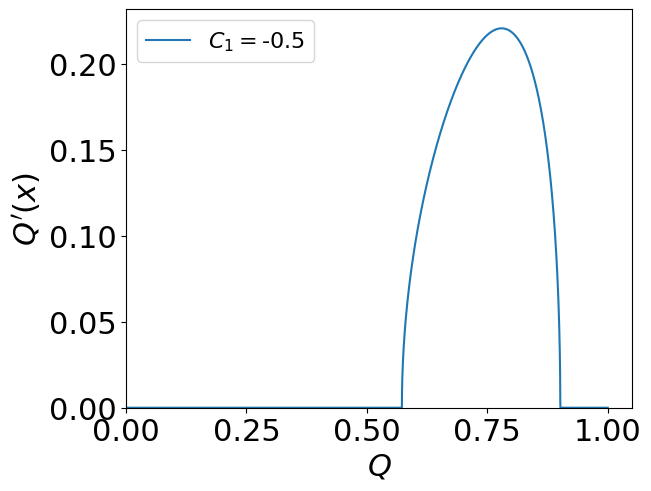
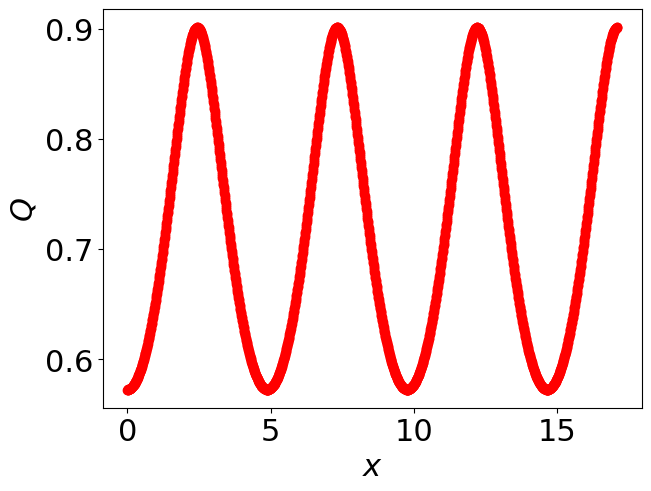

The script that saved these images, in order:
import numpy as np
import matplotlib.pyplot as plt
from scipy import interpolate
###############################################################################
######### pyplot settings settings ############################################
plt.rc('font',**{'family':'sans-serif','sans-serif':['Helvetica']})
#plt.rc('text', usetex=True)

#set font sizes
SMALL_SIZE = 22
MEDIUM_SIZE = 22

plt.rc('font', size=SMALL_SIZE)          # controls default text sizes
plt.rc('axes', titlesize=SMALL_SIZE)     # fontsize of the axes title
plt.rc('axes', labelsize=MEDIUM_SIZE)    # fontsize of the x and y labels
plt.rc('xtick', labelsize=MEDIUM_SIZE)    # fontsize of the tick labels
plt.rc('ytick', labelsize=MEDIUM_SIZE)    # fontsize of the tick labels
plt.rc('legend', fontsize=16)    # legend fontsize
#####################

def Qprime2(Q,C1,C2):
   return 3*Q**2 + 2*(Q-1)*np.log(abs(1 - Q)) - 2*(1 + Q)*np.log(abs(1 + Q))+C1*Q + C2;

C1 = -0.5
Q = np.linspace(0,1,1000000)#000)
dQdx = np.sqrt(Qprime2(Q,C1,0)); dQdx[np.isnan(dQdx)] = 0
dQdx_relevant = dQdx[dQdx>0]
Nrel          = len(dQdx_relevant)

n = 7 #times to repeat profile

dQdx_extended = np.zeros(len(dQdx_relevant)*n);
Q_extended = np.zeros_like(dQdx_extended)

for i in range(n):
  if i % 2 == 0:
    dQdx_extended[i*Nrel:(i+1)*Nrel] = dQdx_relevant#[::(-1)**i]
    Q_extended[i*Nrel:(i+1)*Nrel] = Q[dQdx>0]
  elif i % 2 == 1:
    dQdx_extended[i*Nrel:(i+1)*Nrel] = -dQdx_relevant[::-1]#[::(-1)**i]
    Q_extended[i*Nrel:(i+1)*Nrel] = Q[dQdx>0][::-1]

#PERFORM INTEGRAL
dQ = np.gradient(Q_extended)
x = np.cumsum(dQ/dQdx_extended)
  
plt.figure(layout='constrained'); plt.plot(Q,dQdx,label='$C_1=$'+str(C1)); 
plt.xlabel('$Q$'); plt.ylabel('$Q\'(x)$'); plt.legend(loc='upper left'); plt.ylim(ymin=0); plt.xlim(xmin=0)
plt.figure(layout='constrained')
plt.xlabel('$x$'); plt.ylabel('$Q$')
plt.plot(x,Q_extended)
'''
#plt.plot(x,np.gradient(Q_extended)/np.gradient(x));
dQdx_num = np.gradient(Q_extended)/np.gradient(x)
#plt.plot(x,dQdx_extended,'k--')
d2Qdx2_num = np.gradient(dQdx_extended)/np.gradient(x);
#plt.plot(x,d2Qdx2_num); 
Q2prime = -np.log(1+Q_extended)+np.log(1-Q_extended) +3*Q_extended +C1/2
#plt.plot(x,Q2prime,'k--');
'''

#INTERPOLATION TO EQUISPACED x-GRID
f = interpolate.interp1d(x,Q_extended) 
N = n*300 #NUMBER OF x-POINTS
xnew = np.linspace(x[0],x[-1],N) #NEW x-AXIS
ynew = f(xnew)   #  EVALUATE Q ON NEW x-AXIS USING `interp1d`

plt.figure(2,layout='constrained')
plt.plot(xnew,ynew, color='red',marker='o',ls='--')
plt.xlabel('$x$'); plt.ylabel('$Q$')
np.save('x.npy',xnew)
np.save('Q.npy',ynew)

plt.show()
